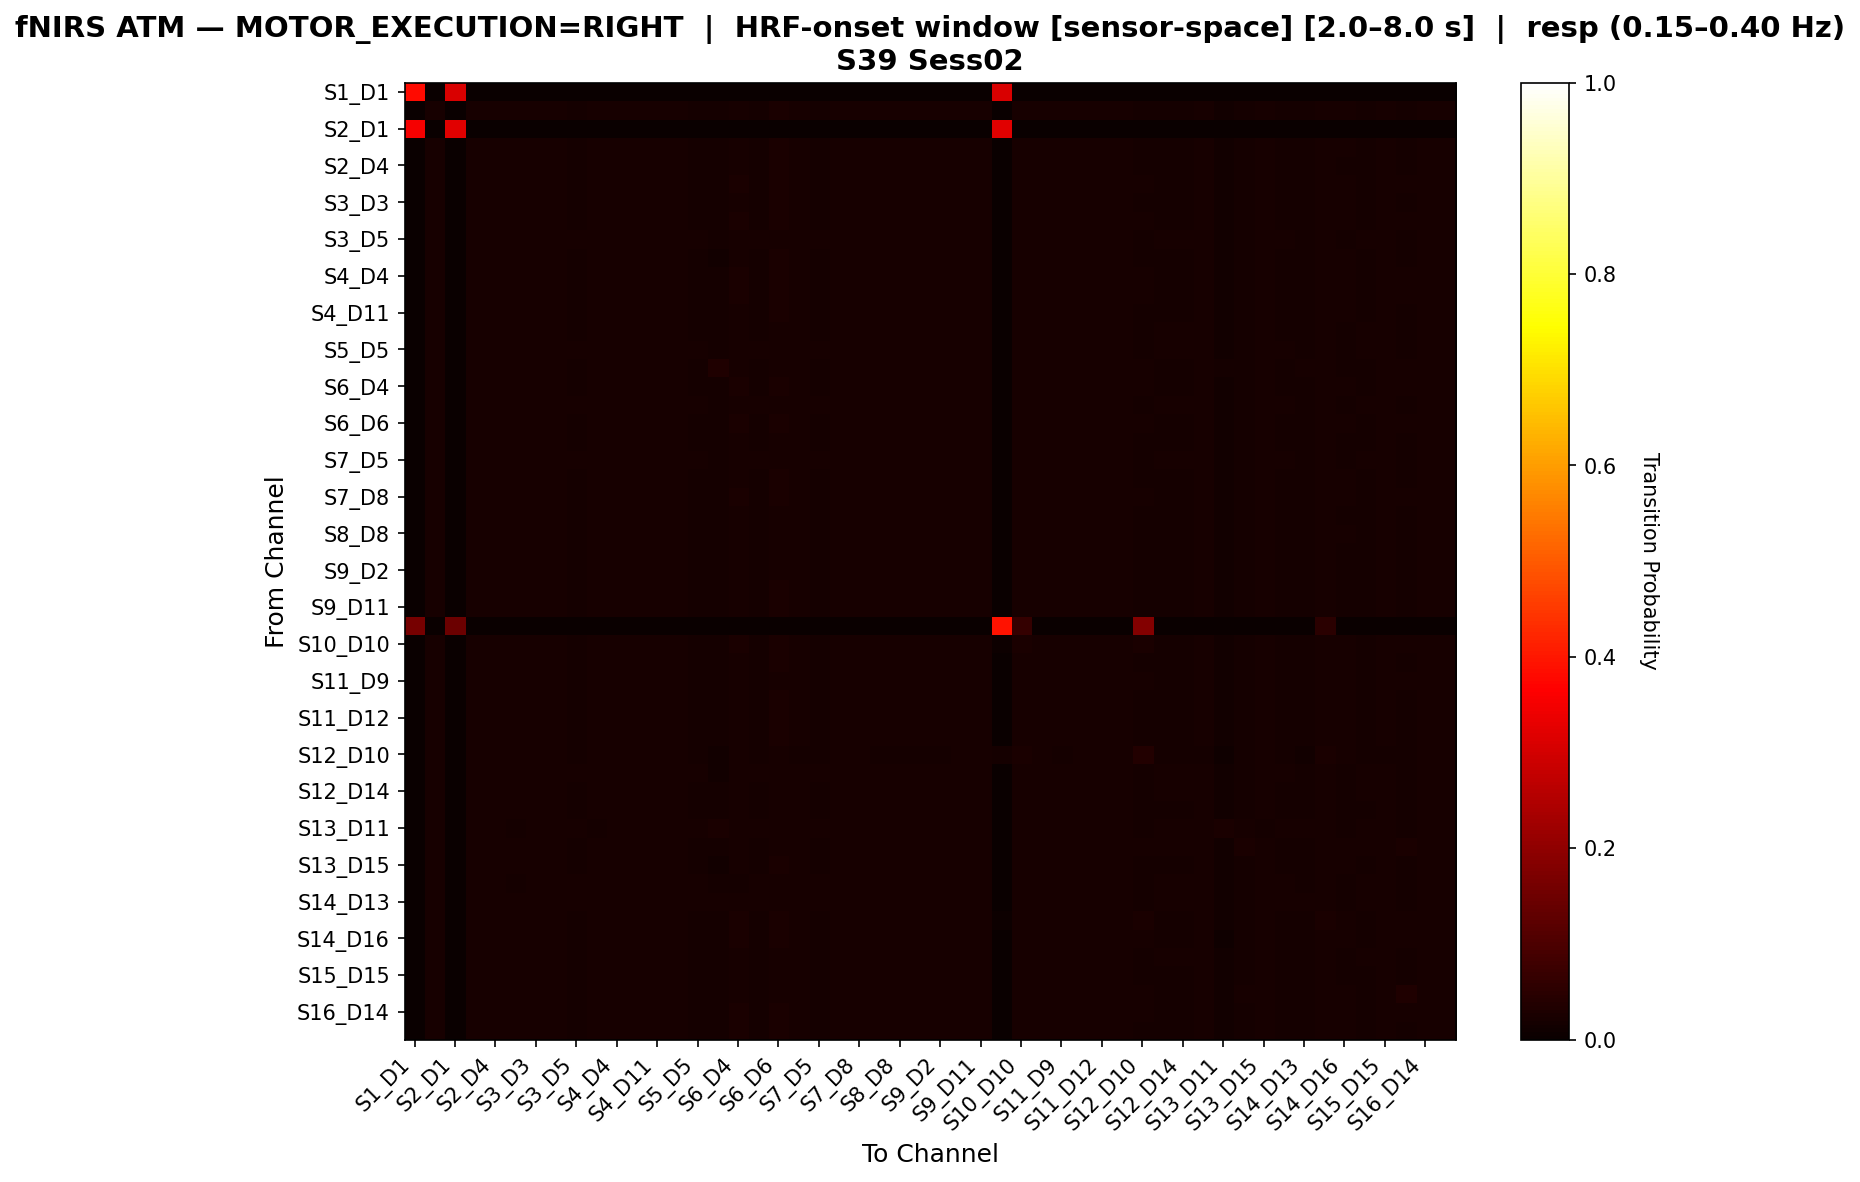

The table this chart was drawn from, first rows:
, S1_D1 hbo, S1_D3 hbo, S2_D1 hbo, S2_D2 hbo, S2_D4 hbo, S3_D1 hbo, S3_D3 hbo, S3_D4 hbo, S3_D5 hbo, S4_D2 hbo, S4_D4 hbo, S4_D6 hbo, S4_D11 hbo, S5_D3 hbo, S5_D5 hbo, S5_D7 hbo, S6_D4 hbo, S6_D5 hbo, S6_D6 hbo, S6_D8 hbo, S7_D5 hbo, S7_D7 hbo, S7_D8 hbo
S1_D1 hbo, 0.3793, 0.0, 0.3103, 0.0, 0.0, 0.0, 0.0, 0.0, 0.0, 0.0, 0.0, 0.0, 0.0, 0.0, 0.0, 0.0, 0.0, 0.0, 0.0, 0.0, 0.0, 0.0, 0.0
S1_D3 hbo, 0.0, 0.02149, 0.0, 0.02149, 0.02149, 0.02262, 0.02149, 0.02149, 0.0181, 0.02262, 0.02262, 0.02262, 0.02149, 0.02149, 0.0181, 0.01584, 0.02262, 0.0181, 0.02376, 0.02036, 0.0181, 0.02149, 0.02149
S2_D1 hbo, 0.3548, 0.0, 0.3226, 0.0, 0.0, 0.0, 0.0, 0.0, 0.0, 0.0, 0.0, 0.0, 0.0, 0.0, 0.0, 0.0, 0.0, 0.0, 0.0, 0.0, 0.0, 0.0, 0.0
S2_D2 hbo, 0.0, 0.02149, 0.0, 0.02149, 0.02149, 0.02262, 0.02149, 0.02149, 0.0181, 0.02262, 0.02262, 0.02262, 0.02149, 0.02149, 0.0181, 0.01584, 0.02262, 0.0181, 0.02376, 0.02036, 0.0181, 0.02149, 0.02149
S2_D4 hbo, 0.0, 0.02157, 0.0, 0.02157, 0.02157, 0.02157, 0.02157, 0.02157, 0.01834, 0.02157, 0.02265, 0.02265, 0.02157, 0.02157, 0.01834, 0.01618, 0.02265, 0.01834, 0.02373, 0.0205, 0.01834, 0.02157, 0.02157
S3_D1 hbo, 0.0, 0.02144, 0.0, 0.02144, 0.02144, 0.0227, 0.02144, 0.02144, 0.01765, 0.0227, 0.0227, 0.0227, 0.02144, 0.02144, 0.01765, 0.01639, 0.02396, 0.01765, 0.02396, 0.02018, 0.01765, 0.02144, 0.02144
S3_D3 hbo, 0.0, 0.02149, 0.0, 0.02149, 0.02149, 0.02262, 0.02149, 0.02149, 0.0181, 0.02262, 0.02262, 0.02262, 0.02149, 0.02149, 0.0181, 0.01584, 0.02262, 0.0181, 0.02376, 0.02036, 0.0181, 0.02149, 0.02149
S3_D4 hbo, 0.0, 0.0214, 0.0, 0.0214, 0.0214, 0.02259, 0.0214, 0.0214, 0.01784, 0.02259, 0.02259, 0.02259, 0.0214, 0.0214, 0.01784, 0.01665, 0.02378, 0.01784, 0.02378, 0.02021, 0.01784, 0.0214, 0.0214
S3_D5 hbo, 0.0, 0.02083, 0.0, 0.02083, 0.02193, 0.01974, 0.02083, 0.02083, 0.01974, 0.01974, 0.02083, 0.02083, 0.02083, 0.02193, 0.01974, 0.01645, 0.01974, 0.01974, 0.02083, 0.02193, 0.01974, 0.02083, 0.02083
S4_D2 hbo, 0.0, 0.02153, 0.0, 0.02153, 0.02153, 0.02273, 0.02153, 0.02153, 0.01794, 0.02273, 0.02273, 0.02273, 0.02153, 0.02153, 0.01794, 0.01555, 0.02273, 0.01794, 0.02392, 0.02033, 0.01794, 0.02153, 0.02153
S4_D4 hbo, 0.0, 0.0214, 0.0, 0.0214, 0.0214, 0.02259, 0.0214, 0.0214, 0.01784, 0.02259, 0.02259, 0.02259, 0.0214, 0.0214, 0.01784, 0.01665, 0.02378, 0.01784, 0.02378, 0.02021, 0.01784, 0.0214, 0.0214
S4_D6 hbo, 0.0, 0.0214, 0.0, 0.0214, 0.0214, 0.02259, 0.0214, 0.0214, 0.01784, 0.02259, 0.02259, 0.02259, 0.0214, 0.0214, 0.01784, 0.01665, 0.02378, 0.01784, 0.02378, 0.02021, 0.01784, 0.0214, 0.0214
S4_D11 hbo, 0.0, 0.02149, 0.0, 0.02149, 0.02149, 0.02262, 0.02149, 0.02149, 0.0181, 0.02262, 0.02262, 0.02262, 0.02149, 0.02149, 0.0181, 0.01584, 0.02262, 0.0181, 0.02376, 0.02036, 0.0181, 0.02149, 0.02149
S5_D3 hbo, 0.0, 0.02192, 0.0, 0.02192, 0.02192, 0.02088, 0.02192, 0.02088, 0.01879, 0.02192, 0.02192, 0.02192, 0.02192, 0.02192, 0.01879, 0.01566, 0.02192, 0.01879, 0.02296, 0.02088, 0.01879, 0.02192, 0.02088
S5_D5 hbo, 0.0, 0.02083, 0.0, 0.02083, 0.02193, 0.01974, 0.02083, 0.02083, 0.01974, 0.01974, 0.02083, 0.02083, 0.02083, 0.02193, 0.01974, 0.01645, 0.01974, 0.01974, 0.02083, 0.02193, 0.01974, 0.02083, 0.02083
S5_D7 hbo, 0.0, 0.02046, 0.0, 0.02046, 0.02046, 0.02046, 0.02046, 0.02046, 0.0191, 0.02046, 0.02046, 0.02046, 0.02046, 0.02046, 0.0191, 0.03274, 0.02046, 0.0191, 0.02046, 0.02046, 0.0191, 0.02046, 0.02046
S6_D4 hbo, 0.0, 0.02146, 0.0, 0.02146, 0.02146, 0.02273, 0.02146, 0.02146, 0.01768, 0.02273, 0.02273, 0.02273, 0.02146, 0.02146, 0.01768, 0.01641, 0.02399, 0.01768, 0.02399, 0.0202, 0.01768, 0.02146, 0.02146
S6_D5 hbo, 0.0, 0.02083, 0.0, 0.02083, 0.02193, 0.01974, 0.02083, 0.02083, 0.01974, 0.01974, 0.02083, 0.02083, 0.02083, 0.02193, 0.01974, 0.01645, 0.01974, 0.01974, 0.02083, 0.02193, 0.01974, 0.02083, 0.02083
S6_D6 hbo, 0.0, 0.0214, 0.0, 0.0214, 0.0214, 0.02259, 0.0214, 0.0214, 0.01784, 0.02259, 0.02259, 0.02259, 0.0214, 0.0214, 0.01784, 0.01665, 0.02378, 0.01784, 0.02378, 0.02021, 0.01784, 0.0214, 0.0214
S6_D8 hbo, 0.0, 0.02162, 0.0, 0.02162, 0.02162, 0.02162, 0.02162, 0.02162, 0.01838, 0.02162, 0.0227, 0.0227, 0.02162, 0.02162, 0.01838, 0.01622, 0.02162, 0.01838, 0.0227, 0.02054, 0.01838, 0.02162, 0.02162
S7_D5 hbo, 0.0, 0.02083, 0.0, 0.02083, 0.02193, 0.01974, 0.02083, 0.02083, 0.01974, 0.01974, 0.02083, 0.02083, 0.02083, 0.02193, 0.01974, 0.01645, 0.01974, 0.01974, 0.02083, 0.02193, 0.01974, 0.02083, 0.02083
S7_D7 hbo, 0.0, 0.02149, 0.0, 0.02149, 0.02149, 0.02262, 0.02149, 0.02149, 0.0181, 0.02262, 0.02262, 0.02262, 0.02149, 0.02149, 0.0181, 0.01584, 0.02262, 0.0181, 0.02376, 0.02036, 0.0181, 0.02149, 0.02149
S7_D8 hbo, 0.0, 0.0214, 0.0, 0.0214, 0.0214, 0.02259, 0.0214, 0.0214, 0.01784, 0.02259, 0.02259, 0.02259, 0.0214, 0.0214, 0.01784, 0.01665, 0.02378, 0.01784, 0.02378, 0.02021, 0.01784, 0.0214, 0.0214
S8_D6 hbo, 0.0, 0.02162, 0.0, 0.02162, 0.02162, 0.02162, 0.02162, 0.02162, 0.01838, 0.02162, 0.0227, 0.0227, 0.02162, 0.02162, 0.01838, 0.01622, 0.02162, 0.01838, 0.0227, 0.02054, 0.01838, 0.02162, 0.02162
S8_D8 hbo, 0.0, 0.02154, 0.0, 0.02154, 0.02154, 0.02268, 0.02154, 0.02154, 0.01814, 0.02268, 0.02268, 0.02268, 0.02154, 0.02154, 0.01814, 0.01587, 0.02154, 0.01814, 0.02268, 0.02041, 0.01814, 0.02154, 0.02154
S8_D15 hbo, 0.0, 0.02162, 0.0, 0.02162, 0.02162, 0.02162, 0.02162, 0.02162, 0.01838, 0.02162, 0.0227, 0.0227, 0.02162, 0.02162, 0.01838, 0.01622, 0.02162, 0.01838, 0.0227, 0.02054, 0.01838, 0.02162, 0.02162
S9_D2 hbo, 0.0, 0.02162, 0.0, 0.02162, 0.02162, 0.02162, 0.02162, 0.02162, 0.01838, 0.02162, 0.0227, 0.0227, 0.02162, 0.02162, 0.01838, 0.01622, 0.02162, 0.01838, 0.0227, 0.02054, 0.01838, 0.02162, 0.02162
S9_D9 hbo, 0.0, 0.02157, 0.0, 0.02157, 0.02157, 0.02157, 0.02157, 0.02157, 0.01834, 0.02157, 0.02265, 0.02265, 0.02157, 0.02157, 0.01834, 0.01618, 0.02265, 0.01834, 0.02373, 0.0205, 0.01834, 0.02157, 0.02157
S9_D11 hbo, 0.0, 0.02157, 0.0, 0.02157, 0.02157, 0.02157, 0.02157, 0.02157, 0.01834, 0.02157, 0.02265, 0.02265, 0.02157, 0.02157, 0.01834, 0.01618, 0.02265, 0.01834, 0.02373, 0.0205, 0.01834, 0.02157, 0.02157
S10_D9 hbo, 0.1639, 0.0, 0.1475, 0.0, 0.0, 0.0, 0.0, 0.0, 0.0, 0.0, 0.0, 0.0, 0.0, 0.0, 0.0, 0.0, 0.0, 0.0, 0.0, 0.0, 0.0, 0.0, 0.0
S10_D10 hbo, 0.0, 0.02115, 0.0, 0.02115, 0.02115, 0.02233, 0.02115, 0.02115, 0.01763, 0.02233, 0.02233, 0.02233, 0.02115, 0.02115, 0.01763, 0.01645, 0.0235, 0.01763, 0.0235, 0.01998, 0.01763, 0.02115, 0.02115
S10_D12 hbo, 0.0, 0.02149, 0.0, 0.02149, 0.02149, 0.02262, 0.02149, 0.02149, 0.0181, 0.02262, 0.02262, 0.02262, 0.02149, 0.02149, 0.0181, 0.01584, 0.02262, 0.0181, 0.02376, 0.02036, 0.0181, 0.02149, 0.02149
S11_D9 hbo, 0.0, 0.0214, 0.0, 0.0214, 0.0214, 0.02259, 0.0214, 0.0214, 0.01784, 0.02259, 0.02259, 0.02259, 0.0214, 0.0214, 0.01784, 0.01665, 0.02259, 0.01784, 0.02259, 0.02021, 0.01784, 0.0214, 0.0214
S11_D11 hbo, 0.0, 0.02149, 0.0, 0.02149, 0.02149, 0.02262, 0.02149, 0.02149, 0.0181, 0.02262, 0.02262, 0.02262, 0.02149, 0.02149, 0.0181, 0.01584, 0.02262, 0.0181, 0.02376, 0.02036, 0.0181, 0.02149, 0.02149
S11_D12 hbo, 0.0, 0.02149, 0.0, 0.02149, 0.02149, 0.02262, 0.02149, 0.02149, 0.0181, 0.02262, 0.02262, 0.02262, 0.02149, 0.02149, 0.0181, 0.01584, 0.02262, 0.0181, 0.02376, 0.02036, 0.0181, 0.02149, 0.02149
S11_D13 hbo, 0.0, 0.02149, 0.0, 0.02149, 0.02149, 0.02262, 0.02149, 0.02149, 0.0181, 0.02262, 0.02262, 0.02262, 0.02149, 0.02149, 0.0181, 0.01584, 0.02262, 0.0181, 0.02376, 0.02036, 0.0181, 0.02149, 0.02149
S12_D10 hbo, 0.0, 0.02059, 0.0, 0.02059, 0.02059, 0.02188, 0.02059, 0.02059, 0.01673, 0.02188, 0.02188, 0.02188, 0.02059, 0.02059, 0.01673, 0.01544, 0.02188, 0.01673, 0.02188, 0.01931, 0.01673, 0.02059, 0.02059
S12_D12 hbo, 0.0, 0.02165, 0.0, 0.02165, 0.02268, 0.01959, 0.02165, 0.02062, 0.01959, 0.02062, 0.02062, 0.02062, 0.02165, 0.02268, 0.01959, 0.01546, 0.01959, 0.01959, 0.02062, 0.02165, 0.01959, 0.02165, 0.02062
S12_D14 hbo, 0.0, 0.02213, 0.0, 0.02213, 0.02213, 0.02002, 0.02213, 0.02107, 0.01897, 0.02107, 0.02107, 0.02107, 0.02213, 0.02213, 0.01897, 0.01581, 0.02002, 0.01897, 0.02107, 0.02107, 0.01897, 0.02213, 0.02107
S13_D6 hbo, 0.0, 0.02162, 0.0, 0.02162, 0.02162, 0.02162, 0.02162, 0.02162, 0.01838, 0.02162, 0.0227, 0.0227, 0.02162, 0.02162, 0.01838, 0.01622, 0.02162, 0.01838, 0.0227, 0.02054, 0.01838, 0.02162, 0.02162
S13_D11 hbo, 0.0, 0.0198, 0.0, 0.0198, 0.02122, 0.01839, 0.0198, 0.0198, 0.02122, 0.01839, 0.0198, 0.0198, 0.0198, 0.02122, 0.02122, 0.02687, 0.0198, 0.02122, 0.0198, 0.02122, 0.02122, 0.0198, 0.0198
S13_D13 hbo, 0.0, 0.02094, 0.0, 0.02094, 0.02094, 0.02094, 0.02094, 0.02094, 0.01832, 0.02094, 0.02094, 0.02094, 0.02094, 0.02094, 0.01832, 0.01702, 0.02094, 0.01832, 0.02094, 0.02094, 0.01832, 0.02094, 0.02094
S13_D15 hbo, 0.0, 0.02153, 0.0, 0.02153, 0.02153, 0.02273, 0.02153, 0.02153, 0.01794, 0.02273, 0.02273, 0.02273, 0.02153, 0.02153, 0.01794, 0.01555, 0.02273, 0.01794, 0.02392, 0.02033, 0.01794, 0.02153, 0.02153
S14_D12 hbo, 0.0, 0.02112, 0.0, 0.02112, 0.02218, 0.01901, 0.02112, 0.02006, 0.02006, 0.02006, 0.02006, 0.02006, 0.02112, 0.02323, 0.02006, 0.01584, 0.01901, 0.02006, 0.02006, 0.02218, 0.02006, 0.02112, 0.02006
S14_D13 hbo, 0.0, 0.02103, 0.0, 0.02103, 0.02103, 0.01986, 0.02103, 0.02103, 0.01986, 0.01986, 0.02103, 0.02103, 0.02103, 0.02103, 0.01986, 0.02103, 0.01986, 0.01986, 0.02103, 0.02103, 0.01986, 0.02103, 0.02103
S14_D14 hbo, 0.0, 0.02115, 0.0, 0.02115, 0.02115, 0.02233, 0.02115, 0.02115, 0.01763, 0.02233, 0.02233, 0.02233, 0.02115, 0.02115, 0.01763, 0.01645, 0.0235, 0.01763, 0.0235, 0.01998, 0.01763, 0.02115, 0.02115
S14_D16 hbo, 0.0, 0.02158, 0.0, 0.02158, 0.02158, 0.02302, 0.02158, 0.02158, 0.01727, 0.02302, 0.02302, 0.02302, 0.02158, 0.02158, 0.01727, 0.01583, 0.02446, 0.01727, 0.02446, 0.02014, 0.01727, 0.02158, 0.02158
S15_D13 hbo, 0.0, 0.0213, 0.0, 0.0213, 0.02236, 0.02023, 0.0213, 0.0213, 0.01917, 0.02023, 0.0213, 0.0213, 0.0213, 0.02236, 0.01917, 0.01597, 0.02023, 0.01917, 0.0213, 0.0213, 0.01917, 0.0213, 0.0213
S15_D15 hbo, 0.0, 0.02162, 0.0, 0.02162, 0.02162, 0.02162, 0.02162, 0.02162, 0.01838, 0.02162, 0.0227, 0.0227, 0.02162, 0.02162, 0.01838, 0.01622, 0.02162, 0.01838, 0.0227, 0.02054, 0.01838, 0.02162, 0.02162
S15_D16 hbo, 0.0, 0.02122, 0.0, 0.02122, 0.02122, 0.02255, 0.02122, 0.02122, 0.01724, 0.02255, 0.02255, 0.02255, 0.02122, 0.02122, 0.01724, 0.01592, 0.02255, 0.01724, 0.02255, 0.01989, 0.01724, 0.02122, 0.02122
S16_D14 hbo, 0.0, 0.0214, 0.0, 0.0214, 0.0214, 0.02259, 0.0214, 0.0214, 0.01784, 0.02259, 0.02259, 0.02259, 0.0214, 0.0214, 0.01784, 0.01665, 0.02378, 0.01784, 0.02378, 0.02021, 0.01784, 0.0214, 0.0214
S16_D16 hbo, 0.0, 0.02149, 0.0, 0.02149, 0.02149, 0.02149, 0.02149, 0.02149, 0.0181, 0.02149, 0.02262, 0.02262, 0.02149, 0.02149, 0.0181, 0.01697, 0.02376, 0.0181, 0.02376, 0.02036, 0.0181, 0.02149, 0.02149
